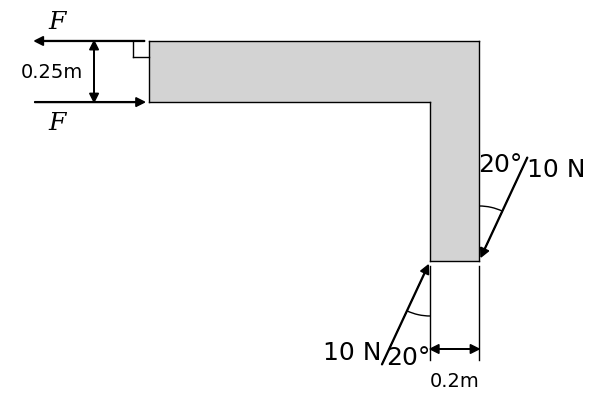

Here is the Python script that generated this plot:
import matplotlib.pyplot as plt
from matplotlib.patches import Rectangle, Arc, Circle
import numpy as np
import math

# Limits: 

def generate_figure(A_width, B_width, force_angle, force_B):
  
  # Define constants
  LINE_WIDTH = 1
  ARC_DIAMETER = 1
  BAR_LENGTH = 3
  BAR_HEIGHT = 2
  ARROW_HEAD_LENGTH = 0.08
  ARROW_HEAD_WIDTH = 0.08
  ARROW_LENGTH = 1 - ARROW_HEAD_LENGTH
  ARROW_WIDTH = 0.1 * ARROW_HEAD_WIDTH
  ARROW_SPACING = 0.04
  BOX_SIZE = 0.15
  

  # Set up the figure and axis
  fig, ax = plt.subplots(figsize=(7, 7))
  ax.set_aspect('equal')
  # ax.set_xlim(-1, 6)
  # ax.set_ylim(-5, 1)
  ax.axis('off')

  A_width_label = f'{A_width}m'
  B_width_label = f'{B_width}m'
  force_angle_label = f'{force_angle}°'

  total_width = A_width + B_width

  if (A_width/total_width < 0.35):
    A_width = 0.35*total_width
  elif (A_width/total_width > 0.65):
    A_width = 0.65*total_width
  if (B_width/total_width < 0.35):
    B_width = 0.35*total_width
  elif (B_width/total_width > 0.65):
    B_width = 0.65*total_width
  
  total_width = A_width + B_width

  A_width = A_width/total_width
  B_width = B_width/total_width

  total_width = A_width + B_width

  if (force_angle < 25):
    force_angle = 25

  # Draw L beam outline
  ax.plot([0, 0], [0, -A_width], color='black', linewidth=LINE_WIDTH)
  ax.plot([0, BAR_LENGTH], [0, 0], color='black', linewidth=LINE_WIDTH)
  ax.plot([0, BAR_LENGTH-B_width], [-A_width, -A_width], color='black', linewidth=LINE_WIDTH)
  ax.plot([BAR_LENGTH, BAR_LENGTH], [0, -BAR_HEIGHT], color='black', linewidth=LINE_WIDTH)
  ax.plot([BAR_LENGTH-B_width, BAR_LENGTH-B_width], [-A_width, -BAR_HEIGHT], color='black', linewidth=LINE_WIDTH)
  ax.plot([BAR_LENGTH-B_width, BAR_LENGTH], [-BAR_HEIGHT, -BAR_HEIGHT], color='black', linewidth=LINE_WIDTH)

  # Fill L beam
  ax.add_patch(Rectangle((0, -A_width), BAR_LENGTH, A_width, facecolor='lightgray', edgecolor='none', linewidth=LINE_WIDTH))
  ax.add_patch(Rectangle((BAR_LENGTH-B_width, -BAR_HEIGHT), B_width, BAR_HEIGHT, facecolor='lightgray', edgecolor='none', linewidth=LINE_WIDTH))

  # Draw width labels at A
  ax.text(-0.6, -A_width/2, A_width_label, fontsize=14, ha='right', va='center', fontfamily='times new roman', math_fontfamily='dejavuserif')
  ax.arrow(-0.5, 0, 0, -A_width+ARROW_HEAD_LENGTH, head_width=ARROW_HEAD_WIDTH, head_length=ARROW_HEAD_LENGTH, fc='black', ec='black')
  ax.arrow(-0.5, -A_width, 0, A_width-ARROW_HEAD_LENGTH, head_width=ARROW_HEAD_WIDTH, head_length=ARROW_HEAD_LENGTH, fc='black', ec='black')
  
  # Draw width labels at B
  ax.arrow(BAR_LENGTH, -BAR_HEIGHT-0.8, -B_width+ARROW_HEAD_LENGTH, 0, head_width=ARROW_HEAD_WIDTH, head_length=ARROW_HEAD_LENGTH, fc='black', ec='black')
  ax.arrow(BAR_LENGTH-B_width, -BAR_HEIGHT-0.8, B_width-ARROW_HEAD_LENGTH, 0, head_width=ARROW_HEAD_WIDTH, head_length=ARROW_HEAD_LENGTH, fc='black', ec='black')
  ax.text(BAR_LENGTH-B_width/2, -BAR_HEIGHT-1, B_width_label, fontsize=14, ha='center', va='top', fontfamily='times new roman', math_fontfamily='dejavuserif')
  ax.plot([BAR_LENGTH-B_width, BAR_LENGTH-B_width], [-BAR_HEIGHT-0.9, -BAR_HEIGHT-0.05], color='black', linewidth=LINE_WIDTH)
  ax.plot([BAR_LENGTH, BAR_LENGTH], [-BAR_HEIGHT-0.9, -BAR_HEIGHT-0.05], color='black', linewidth=LINE_WIDTH)

  # Draw force couple at A
  ax.arrow(-ARROW_SPACING, 0, -ARROW_LENGTH, 0, width=ARROW_WIDTH, head_width=ARROW_HEAD_WIDTH, head_length=ARROW_HEAD_LENGTH, fc='black', ec='black')
  ax.arrow(-ARROW_LENGTH-ARROW_HEAD_LENGTH-ARROW_SPACING, -A_width, ARROW_LENGTH, 0, width=ARROW_WIDTH, head_width=ARROW_HEAD_WIDTH, head_length=ARROW_HEAD_LENGTH, fc='black', ec='black')
  ax.text(-ARROW_LENGTH, 0.07, r'$\it{F}$', fontsize=18, ha='left', va='bottom', fontfamily='times new roman', math_fontfamily='dejavuserif')
  ax.text(-ARROW_LENGTH, -A_width-0.07, r'$\it{F}$', fontsize=18, ha='left', va='top', fontfamily='times new roman', math_fontfamily='dejavuserif')

  # Draw 90 degree angle square at A
  ax.plot([-BOX_SIZE, 0], [-BOX_SIZE, -BOX_SIZE], color='black', linewidth=LINE_WIDTH)
  ax.plot([-BOX_SIZE, -BOX_SIZE], [-BOX_SIZE, 0], color='black', linewidth=LINE_WIDTH)

  # Draw force couple at B
  arrow_offset_x = (ARROW_LENGTH+ARROW_HEAD_LENGTH+ARROW_SPACING)*np.sin(np.radians(force_angle))
  arrow_offset_y = (ARROW_LENGTH+ARROW_HEAD_LENGTH+ARROW_SPACING)*np.cos(np.radians(force_angle))
  arrow_length_x = ARROW_LENGTH*np.sin(np.radians(force_angle))
  arrow_length_y = ARROW_LENGTH*np.cos(np.radians(force_angle))
    # Force couple vector arrows
  ax.arrow(BAR_LENGTH-B_width-arrow_offset_x, -BAR_HEIGHT-arrow_offset_y, arrow_length_x, arrow_length_y, width=ARROW_WIDTH, head_width=ARROW_HEAD_WIDTH, head_length=ARROW_HEAD_LENGTH, fc='black', ec='black')
  ax.arrow(BAR_LENGTH+arrow_offset_x, -BAR_HEIGHT+arrow_offset_y, -arrow_length_x, -arrow_length_y, width=ARROW_WIDTH, head_width=ARROW_HEAD_WIDTH, head_length=ARROW_HEAD_LENGTH, fc='black', ec='black')
    # Angle arcs
  ax.add_patch(Arc((BAR_LENGTH, -BAR_HEIGHT), ARC_DIAMETER, ARC_DIAMETER, angle=90-force_angle, theta1=0, theta2=force_angle, color='black'))
  ax.add_patch(Arc((BAR_LENGTH-B_width, -BAR_HEIGHT), ARC_DIAMETER, ARC_DIAMETER, angle=270-force_angle, theta1=0, theta2=force_angle, color='black'))
    # Force labels
  ax.text(BAR_LENGTH-B_width-arrow_offset_x, -BAR_HEIGHT-arrow_offset_y, f'{force_B} N', fontsize=18, ha='right', va='bottom', fontfamily='times new roman', math_fontfamily='dejavuserif')
  ax.text(BAR_LENGTH+arrow_offset_x, -BAR_HEIGHT+arrow_offset_y, f'{force_B} N', fontsize=18, ha='left', va='top', fontfamily='times new roman', math_fontfamily='dejavuserif')
    # Angle labels
  text_radius = ARC_DIAMETER*0.9
  text_offset_x = text_radius*np.sin(np.radians(force_angle/2))
  text_offset_y = text_radius*np.cos(np.radians(force_angle/2))

  ax.text(BAR_LENGTH-B_width-text_offset_x, -BAR_HEIGHT-text_offset_y, f'{force_angle_label}', fontsize=18, ha='center', va='center', fontfamily='times new roman')
  ax.text(BAR_LENGTH+text_offset_x, -BAR_HEIGHT+text_offset_y, f'{force_angle_label}', fontsize=18, ha='center', va='center', fontfamily='times new roman')
  return fig, ax

if __name__ == "__main__":
  fig, ax = generate_figure(0.25, 0.2, 20, 10)
  plt.savefig("q18.png", dpi=300, bbox_inches='tight')
  plt.show()